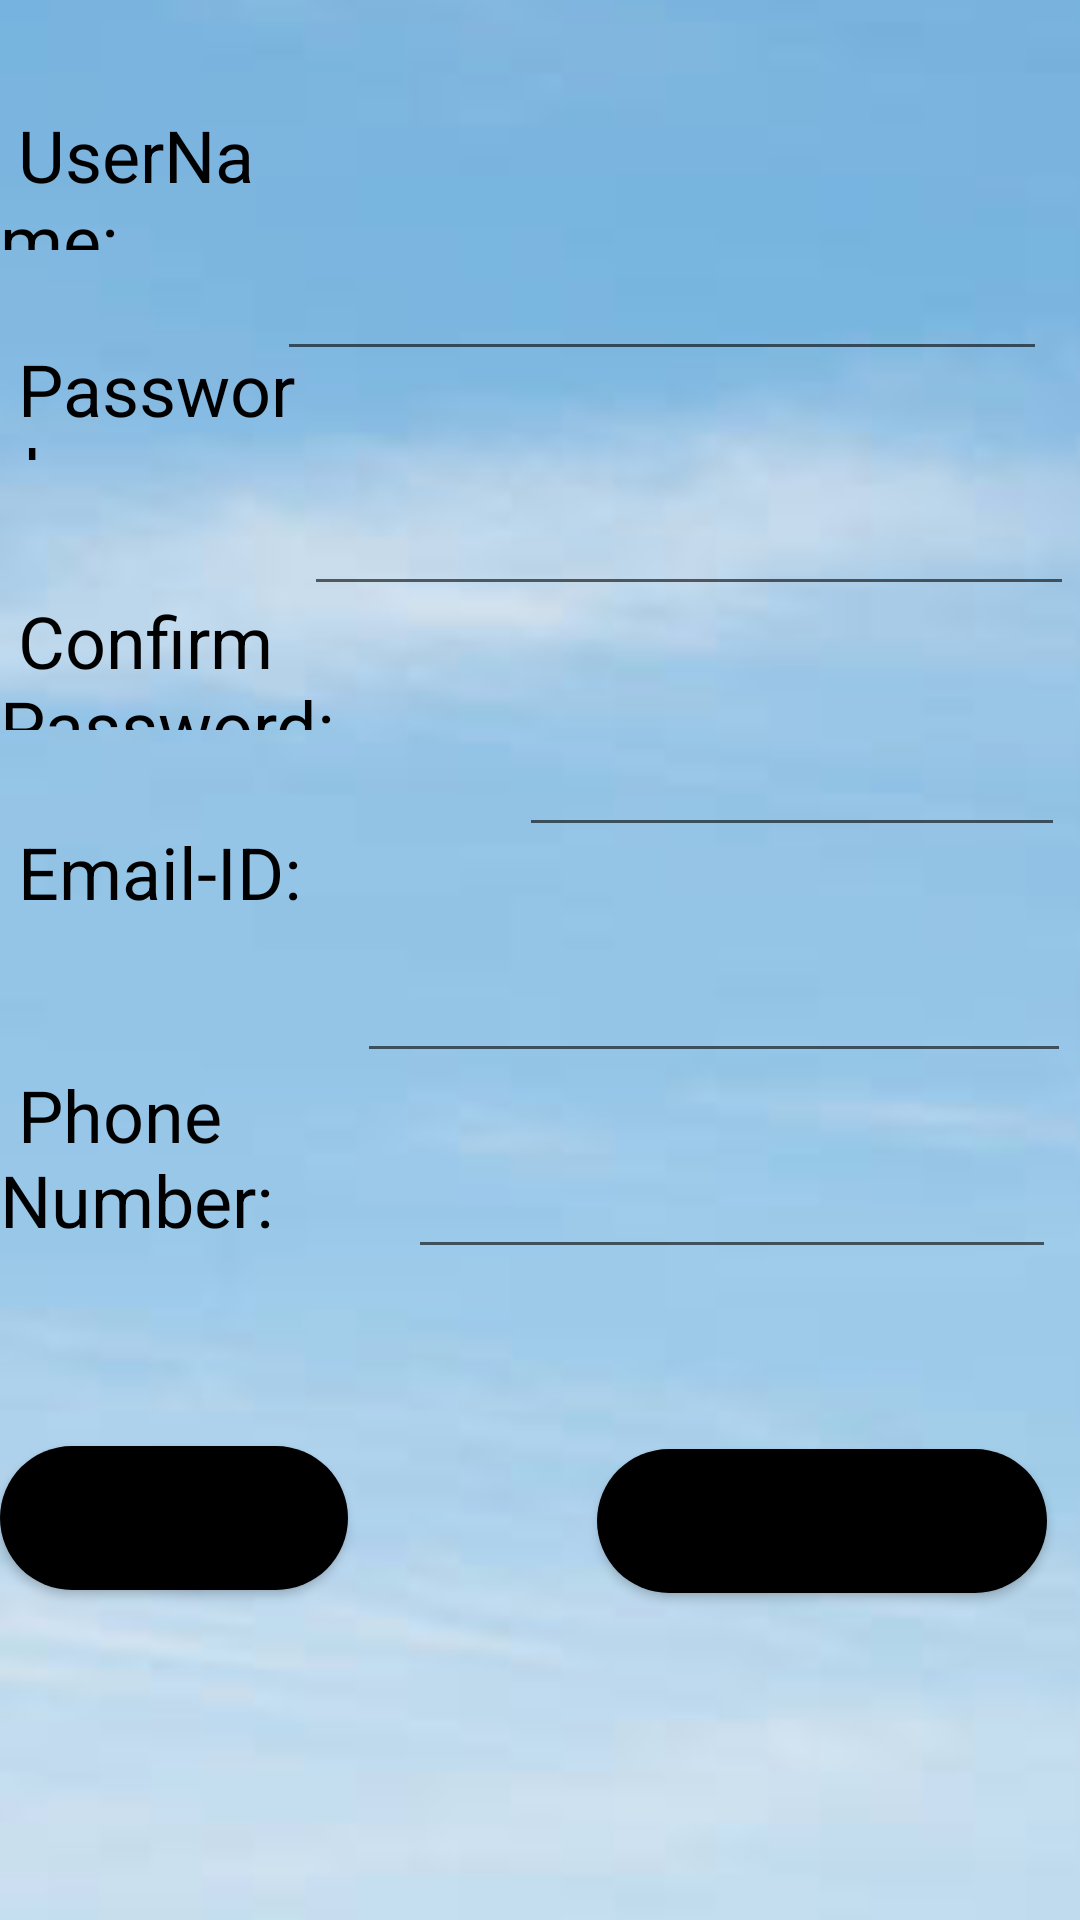

Android layout source for this screen:
<!-- AndroidManifest.xml: application theme Theme.JetTech2 -->
<!-- res/layout/activity_signup.xml -->
<?xml version="1.0" encoding="utf-8"?>
<RelativeLayout xmlns:android="http://schemas.android.com/apk/res/android"
    xmlns:app="http://schemas.android.com/apk/res-auto"
    xmlns:tools="http://schemas.android.com/tools"
    android:layout_width="match_parent"
    android:layout_height="match_parent"
    tools:context=".SignupActivity">

    <androidx.constraintlayout.utils.widget.ImageFilterButton
        android:id="@+id/imageFilterButton"
        android:layout_width="wrap_content"
        android:layout_height="wrap_content"
        app:srcCompat="@drawable/air5" />

    <TextView
        android:id="@+id/textView1"
        android:layout_width="138dp"
        android:layout_height="48dp"
        android:layout_above="@+id/textView2"
        android:layout_marginEnd="3dp"
        android:layout_marginRight="3dp"
        android:layout_marginBottom="30dp"
        android:layout_toStartOf="@+id/username"
        android:layout_toLeftOf="@+id/username"
        android:text=" UserName:"
        android:textColor="@color/black"
        android:textSize="24sp" />

    <TextView
        android:id="@+id/textView2"
        android:layout_width="140dp"
        android:layout_height="40dp"
        android:layout_above="@+id/textView3"
        android:layout_marginEnd="2dp"
        android:layout_marginRight="2dp"
        android:layout_marginBottom="44dp"
        android:layout_toStartOf="@+id/password"
        android:layout_toLeftOf="@+id/password"
        android:text=" Password:"
        android:textColor="@color/black"
        android:textSize="24sp" />

    <TextView
        android:id="@+id/textView3"
        android:layout_width="211dp"
        android:layout_height="46dp"
        android:layout_above="@+id/textView4"
        android:layout_marginEnd="14dp"
        android:layout_marginRight="14dp"
        android:layout_marginBottom="31dp"
        android:layout_toStartOf="@+id/confirmpassword"
        android:layout_toLeftOf="@+id/confirmpassword"
        android:text=" Confirm Password:"
        android:textColor="@color/black"
        android:textSize="24sp" />

    <TextView
        android:id="@+id/textView4"
        android:layout_width="158dp"
        android:layout_height="50dp"
        android:layout_above="@+id/textView5"
        android:layout_marginEnd="4dp"
        android:layout_marginRight="4dp"
        android:layout_marginBottom="31dp"
        android:layout_toStartOf="@+id/emailID"
        android:layout_toLeftOf="@+id/emailID"
        android:text=" Email-ID:"
        android:textColor="@color/black"
        android:textSize="24sp" />

    <TextView
        android:id="@+id/textView5"
        android:layout_width="187dp"
        android:layout_height="wrap_content"
        android:layout_above="@+id/button3"
        android:layout_marginEnd="0dp"
        android:layout_marginRight="0dp"
        android:layout_marginBottom="66dp"
        android:layout_toStartOf="@+id/phonenumber"
        android:layout_toLeftOf="@+id/phonenumber"
        android:text=" Phone Number:"
        android:textColor="@color/black"
        android:textSize="24sp" />

    <EditText
        android:id="@+id/phonenumber"
        android:layout_width="216dp"
        android:layout_height="wrap_content"
        android:layout_above="@+id/button4"
        android:layout_alignParentEnd="true"
        android:layout_alignParentRight="true"
        android:layout_marginEnd="8dp"
        android:layout_marginRight="8dp"
        android:layout_marginBottom="60dp"
        android:ems="10"
        android:inputType="phone"
        android:text=""
        android:textSize="22sp"
        />

    <EditText
        android:id="@+id/emailID"
        android:layout_width="238dp"
        android:layout_height="wrap_content"
        android:layout_above="@+id/phonenumber"
        android:layout_alignParentEnd="true"
        android:layout_alignParentRight="true"
        android:layout_marginEnd="3dp"
        android:layout_marginRight="3dp"
        android:layout_marginBottom="19dp"
        android:ems="10"
        android:inputType=""
        android:text=""
        android:textSize="22sp"/>

    <EditText
        android:id="@+id/confirmpassword"
        android:layout_width="182dp"
        android:layout_height="wrap_content"
        android:layout_above="@+id/emailID"
        android:layout_alignParentEnd="true"
        android:layout_alignParentRight="true"
        android:layout_marginEnd="5dp"
        android:layout_marginRight="5dp"
        android:layout_marginBottom="29dp"
        android:ems="10"
        android:inputType="textVisiblePassword"
        android:text=""
        android:textSize="22sp" />

    <EditText
        android:id="@+id/password"
        android:layout_width="wrap_content"
        android:layout_height="wrap_content"
        android:layout_above="@+id/confirmpassword"
        android:layout_alignParentEnd="true"
        android:layout_alignParentRight="true"
        android:layout_marginEnd="2dp"
        android:layout_marginRight="2dp"
        android:layout_marginBottom="34dp"
        android:ems="10"
        android:inputType="textPassword"
        android:text=""
        android:textSize="22sp"/>

    <EditText
        android:id="@+id/username"
        android:layout_width="wrap_content"
        android:layout_height="wrap_content"
        android:layout_above="@+id/password"
        android:layout_alignParentEnd="true"
        android:layout_alignParentRight="true"
        android:layout_marginEnd="11dp"
        android:layout_marginRight="11dp"
        android:layout_marginBottom="32dp"
        android:ems="10"
        android:inputType=""
        android:text=""
        android:textSize="22sp"/>

    <Button
        android:id="@+id/button3"
        android:layout_width="153dp"
        android:layout_height="wrap_content"
        android:layout_alignParentBottom="true"
        android:layout_marginEnd="83dp"
        android:layout_marginRight="83dp"
        android:layout_marginBottom="110dp"
        android:layout_toStartOf="@+id/button4"
        android:layout_toLeftOf="@+id/button4"
        android:backgroundTint="#000000"
        android:onClick="sign"
        android:text="SIGNUP"
        android:textSize="26sp"
        android:background="@drawable/button_rounded"
        />

    <Button
        android:id="@+id/button4"
        android:layout_width="150dp"
        android:layout_height="wrap_content"
        android:layout_alignParentEnd="true"
        android:layout_alignParentRight="true"
        android:layout_alignParentBottom="true"
        android:layout_marginEnd="11dp"
        android:layout_marginRight="11dp"
        android:layout_marginBottom="109dp"
        android:backgroundTint="#000000"
        android:text="RESET"
        android:textSize="26sp"
        android:background="@drawable/button_rounded"/>

</RelativeLayout>
<!-- resources referenced by this layout -->
<resources>
  <color name="black">#FF000000</color>
  <!-- drawable air5: png bitmap (drawable, 245337 bytes) -->
  <!-- drawable button_rounded (drawable) -->
  <?xml version="1.0" encoding="utf-8"?>
  <shape xmlns:android="http://schemas.android.com/apk/res/android"
      android:shape="rectangle">
      <solid
          android:color="#F4A460"/>
      <corners
          android:radius="25dp"/>
  
  </shape>
  <style name="Theme.JetTech2" parent="Theme.MaterialComponents.DayNight.DarkActionBar">
          
          <item name="colorPrimary">@color/purple_500</item>
          <item name="colorPrimaryVariant">@color/purple_700</item>
          <item name="colorOnPrimary">@color/white</item>
          
          <item name="colorSecondary">@color/teal_200</item>
          <item name="colorSecondaryVariant">@color/teal_700</item>
          <item name="colorOnSecondary">@color/black</item>
          
          <item name="android:statusBarColor" tools:targetApi="l">?attr/colorPrimaryVariant</item>
          
      </style>
  <color name="purple_500">#FF6200EE</color>
  <color name="purple_700">#FF3700B3</color>
  <color name="white">#FFFFFFFF</color>
  <color name="teal_200">#FF03DAC5</color>
  <color name="teal_700">#FF018786</color>
</resources>
